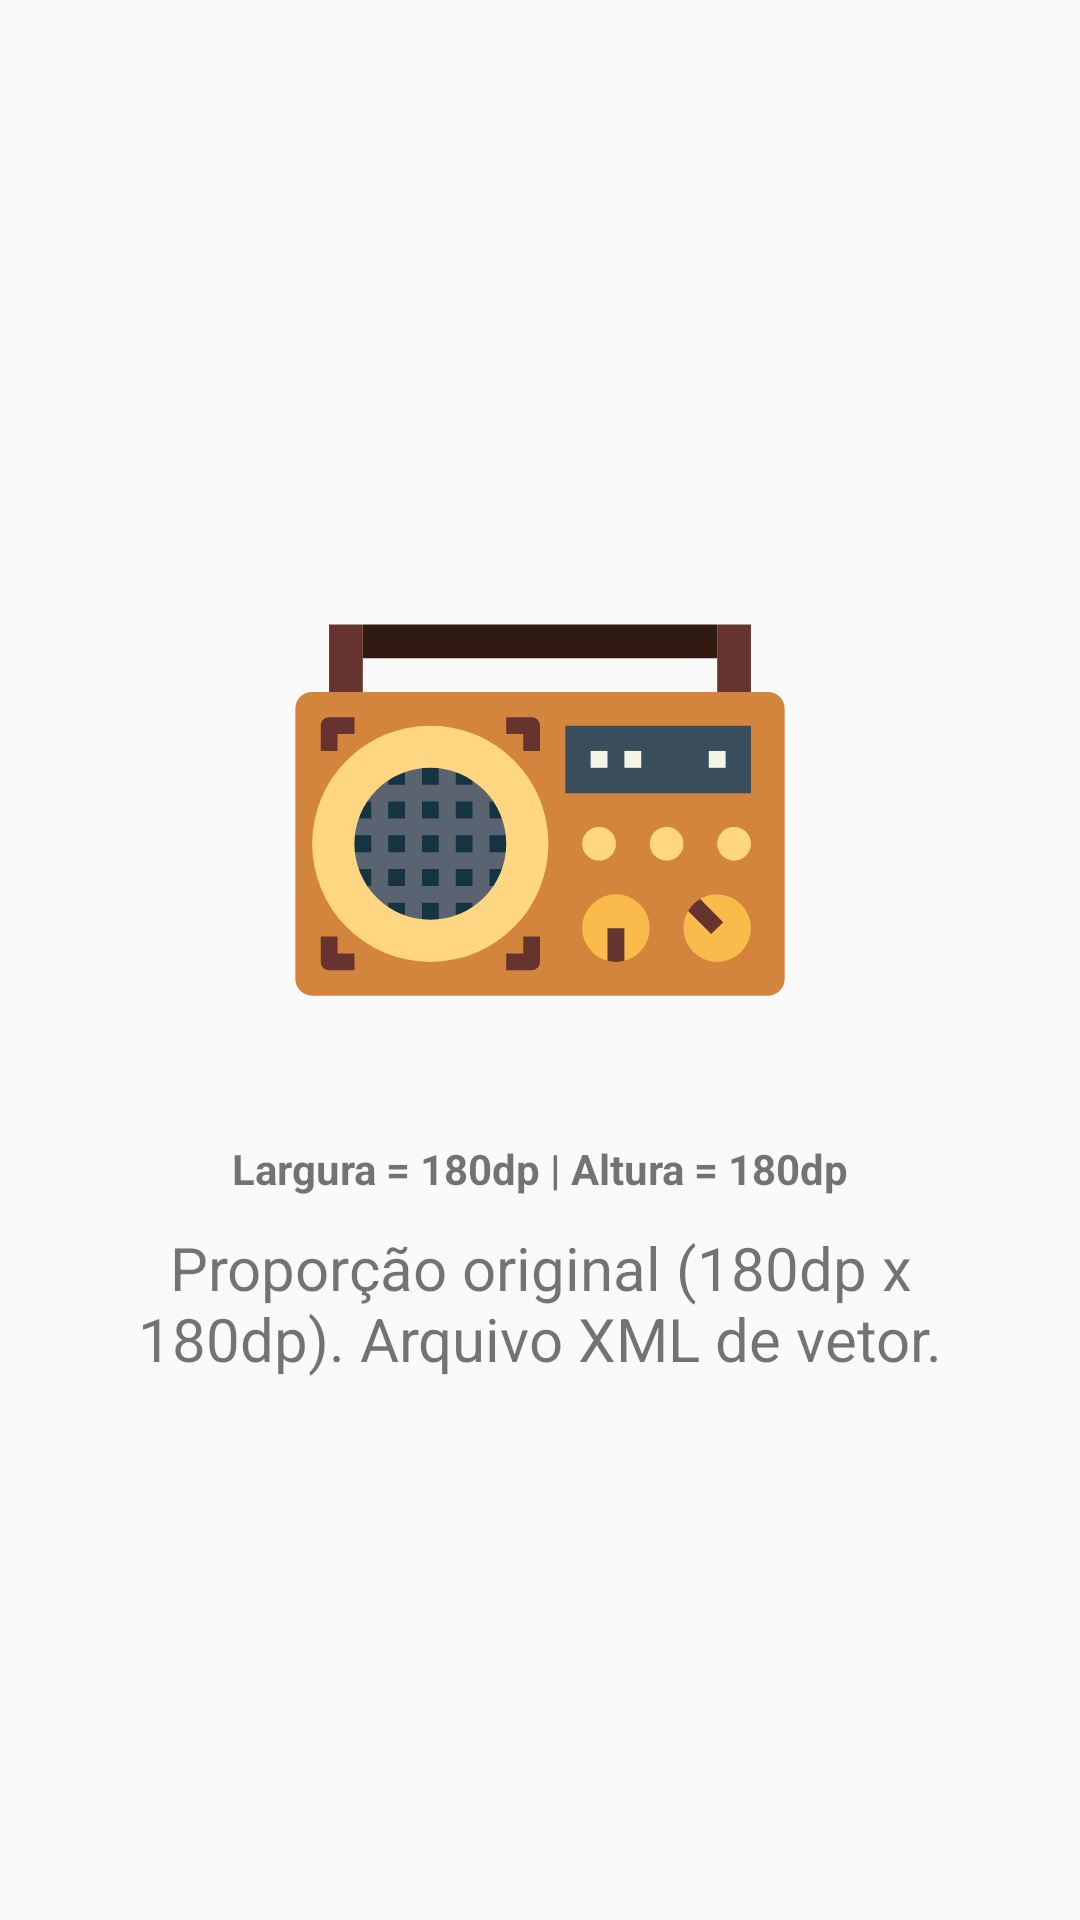

This screen was rendered from an Android layout file. Write that file and the resources it references.
<!-- AndroidManifest.xml: application theme AppTheme -->
<!-- res/layout/activity_o_porque_das_imagens_vetoriais_teste_2.xml -->
<?xml version="1.0" encoding="utf-8"?>
<LinearLayout xmlns:android="http://schemas.android.com/apk/res/android"
    xmlns:tools="http://schemas.android.com/tools"
    android:layout_width="match_parent"
    android:layout_height="match_parent"
    android:gravity="center"
    android:orientation="vertical"
    android:padding="20dp"
    tools:context=".samples.OPorqueDasImagensVetoriaisActivity">

    <ImageView
        android:layout_width="180dp"
        android:layout_height="180dp"
        android:contentDescription="@string/radio_vector_drawable"
        android:src="@drawable/radio_vector" />

    <TextView
        android:layout_width="match_parent"
        android:layout_height="wrap_content"
        android:layout_marginTop="20dp"
        android:gravity="center"
        android:text="@string/height_180dp_width_180dp"
        android:textStyle="bold" />

    <TextView
        android:layout_width="match_parent"
        android:layout_height="wrap_content"
        android:layout_marginTop="10dp"
        android:gravity="center"
        android:text="@string/original_size_vector"
        android:textSize="20sp" />
</LinearLayout>
<!-- resources referenced by this layout -->
<resources>
  <!-- drawable radio_vector: vector/xml drawable (drawable, 2733 chars, omitted) -->
  <string name="height_180dp_width_180dp">
          Largura = 180dp | Altura = 180dp
      </string>
  <string name="original_size_vector">
          Proporção original (180dp x 180dp). Arquivo XML de vetor.
      </string>
  <string name="radio_vector_drawable">
          Drawable vetorial de rádio
      </string>
  <style name="AppTheme" parent="Theme.AppCompat.Light.DarkActionBar">
          
          <item name="colorPrimary">@color/colorPrimary</item>
          <item name="colorPrimaryDark">@color/colorPrimaryDark</item>
          <item name="colorAccent">@color/colorAccent</item>
  
          <item name="colorControlNormal">@color/colorAccent</item>
      </style>
  <color name="colorPrimary">#000000</color>
  <color name="colorPrimaryDark">#000000</color>
  <color name="colorAccent">#03DAC5</color>
</resources>
